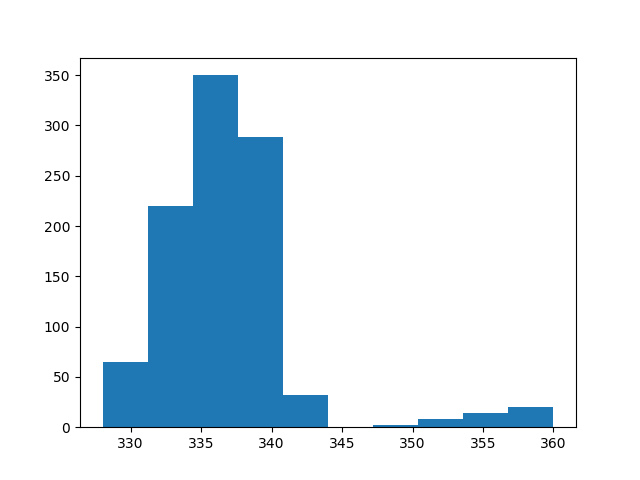

Data behind this chart, as committed beside it:
count, value
0, 337
1, 338
2, 336
3, 336
4, 340
5, 337
6, 333
7, 334
8, 334
9, 335
10, 336
11, 340
12, 336
13, 337
14, 338
15, 340
16, 337
17, 339
18, 336
19, 336
20, 336
21, 338
22, 337
23, 336
24, 332
25, 335
26, 330
27, 333
28, 332
29, 332
30, 334
31, 335
32, 338
33, 332
34, 337
35, 337
36, 338
37, 334
38, 337
39, 331
40, 335
41, 338
42, 331
43, 331
44, 334
45, 339
46, 357
47, 335
48, 334
49, 336
50, 337
51, 336
52, 337
53, 339
54, 353
55, 333
56, 333
57, 339
58, 340
59, 336
... 940 more rows
